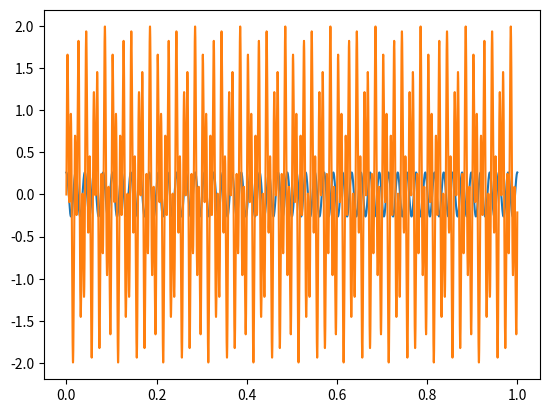

Write Python code to recreate this figure.
#!/usr/bin/python3

import random
from math import sqrt, exp
import matplotlib.pyplot as plt
import numpy as np

gaussian_variance = 0.4
gaussian_target = 2
max_gaussian = 0
delta = 1e-4

def naive_fft(samples):
    fhat = list()
    for k in range(0, len(samples)):
        acc = [0, 0]
        j = 0
        for sample in samples:
            acc[0] += sample
            acc[1] += -2*np.pi*j*k/len(samples)
            j+=1

        fhat.append(acc)

    return fhat

def generate_signal_from_list_of_freq(freq_list, range_from, range_to, delta):
    if range_from > range_to:
        print("Invalid range, {} isn't smaller than {}".format(range_from, range_to))
        return
    if len(freq_list) <= 0:
        print('Invalid list, got an empty list'.format(delta))
        return
    if delta < 0:
        print('Invalid delta, expected a positive float, got {}'.format(delta))
        return

    indices_list = list()
    return_list = list()

    for x in np.arange(range_from, range_to, delta):
        indices_list.append(x)
        acc = 0
        for f in freq_list:
            acc += np.sin(2*np.pi*f*x)

        return_list.append(acc)

    return indices_list, return_list

def gaussian_test():
    indices_list = list()
    return_list = list()
    for f in np.arange(0, 4, 1e-2):
        indices_list.append(f)
        return_list.append(gaussian(f, gaussian_target, gaussian_variance))

    plt.plot(indices_list, return_list)
    plt.show()

def gaussian(x, target, variance):
    factor = 1/(variance*sqrt(2*np.pi))
    exp_operand = ((x-target)**2)
    exp_operand = -exp_operand/(2 * variance ** 2)

    return factor * exp(exp_operand)

def add_noise_to_graph(values, max_noise):
    noisy_samples = list()
    for sample in values:
        noise = (gaussian(random.randrange(0, 40)/10, gaussian_target, gaussian_variance) / max_gaussian) * max_noise
        noisy_samples.append(sample + noise)
        #noisy_samples.append(sample + random.gauss(gaussian_target, gaussian_variance) - (max_gaussian/2))

    return noisy_samples

def conjugate(val):
    new_v = val.copy()
    new_v[1] = -new_v[1]

    return new_v

def multiply_complex_by_conjugate(sample):
    conj = conjugate(sample)
    # multiplying both complex parts gives i^2 which is -1
    return sample[0] * (conj[0] + conj[1]) + sample[1] * conj[0] - sample[1] * conj[1]

def multiply_complex_by_conjugate_2(sample):
    # multiplying both complex parts gives i^2 which is -1
    return sample * sample.conjugate()

def compute_PSD(samples, dt):
    freq_list = list()
    power_list = list()
    i = 0
    for sample in samples:
        if i != 0:
            power_list.append(multiply_complex_by_conjugate_2(sample) / len(samples))
            freq_list.append(1/(dt*len(samples)) * i)
        i+=1

    return power_list, freq_list

if __name__ == '__main__':
    random.seed(42)
    max_gaussian = gaussian(gaussian_target, gaussian_target, gaussian_variance)

    #gaussian_test()

    print('main')
    #indices_list, sample_list = generate_signal_from_list_of_freq([100, 50, 1000], 0, 0.1, 1e-4)
    indices_list, sample_list = generate_signal_from_list_of_freq([120, 50], 0, 1, delta)
    noisy_sample_list = add_noise_to_graph(sample_list, 10)

    #fhat = np.fft.fft(sample_list, len(sample_list))
    fhat = np.fft.fft(noisy_sample_list, len(sample_list))
    #fhat = naive_fft(sample_list)
    #fhat = naive_fft(noisy_sample_list)

    power_list, freq_list = compute_PSD(fhat, delta)
    for a in range(0, 100):
        power_list[a] = 0 if power_list[a] < 50 else power_list[a]
    for a in range(100, len(power_list)):
        power_list[a] = 0
    #plt.plot(freq_list, power_list)

    ifft = np.fft.ifft(power_list)

    plt.plot(indices_list[:-1], ifft)
    #plt.plot(indices_list, sample_list)
    plt.plot(indices_list[:-1], sample_list[:-1])
    plt.show()
